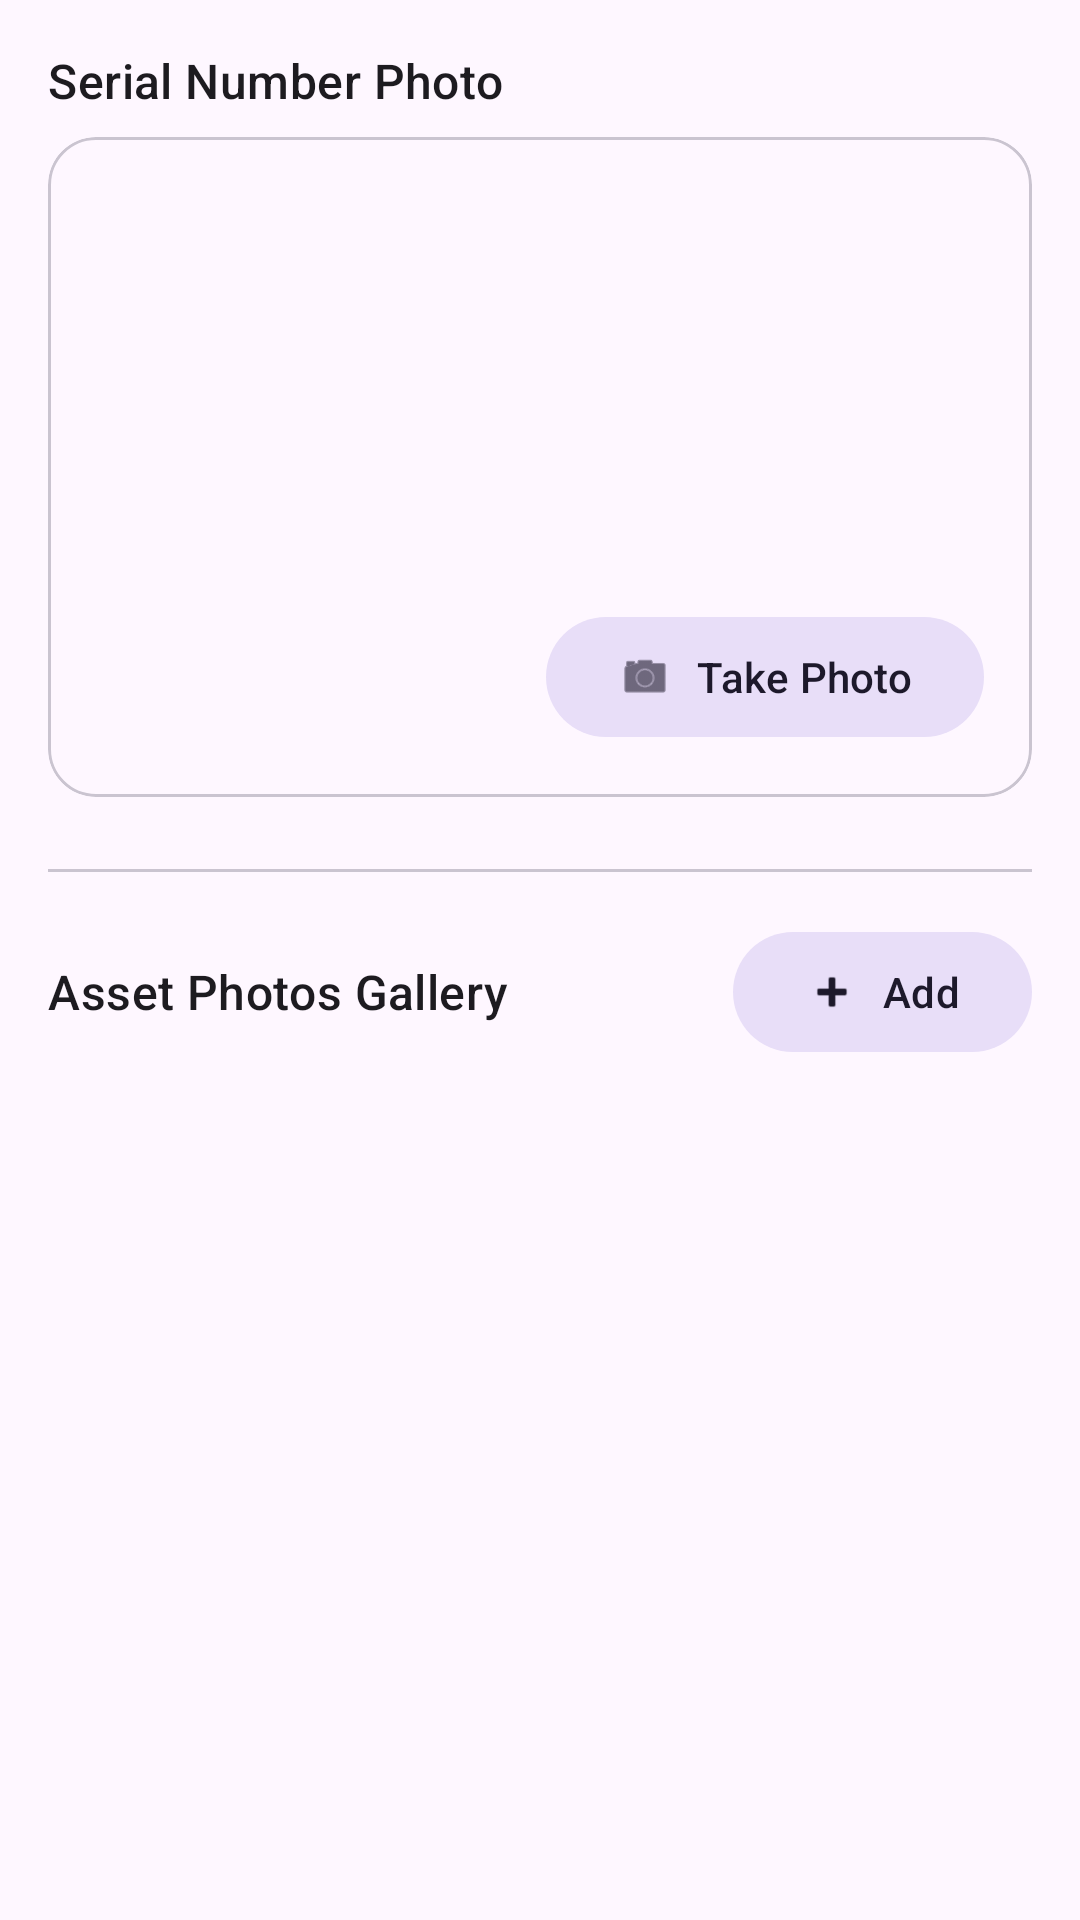

Here is an Android app screen rendered from its layout file. Give the layout XML and the strings, colors and styles it references.
<!-- AndroidManifest.xml: application theme Theme.Hamster -->
<!-- res/layout/fragment_asset_documents.xml -->
<?xml version="1.0" encoding="utf-8"?>
<androidx.core.widget.NestedScrollView
    xmlns:android="http://schemas.android.com/apk/res/android"
    xmlns:app="http://schemas.android.com/apk/res-auto"
    xmlns:tools="http://schemas.android.com/tools"
    android:layout_width="match_parent"
    android:layout_height="match_parent"
    android:fillViewport="true">

    <LinearLayout
        android:layout_width="match_parent"
        android:layout_height="wrap_content"
        android:orientation="vertical"
        android:padding="16dp"
        tools:context=".inventory.AssetDocumentsFragment">

        <TextView
            android:layout_width="wrap_content"
            android:layout_height="wrap_content"
            android:text="@string/label_serial_number_photo"
            android:textAppearance="?attr/textAppearanceTitleMedium"
            android:layout_marginBottom="8dp"/>

        <com.google.android.material.card.MaterialCardView
            android:id="@+id/cardSerialNumber"
            style="@style/Widget.Material3.CardView.Outlined"
            android:layout_width="match_parent"
            android:layout_height="220dp"
            app:cardCornerRadius="16dp">

            <FrameLayout
                android:layout_width="match_parent"
                android:layout_height="match_parent">

                <ImageView
                    android:id="@+id/imageViewSerialNumber"
                    android:layout_width="match_parent"
                    android:layout_height="match_parent"
                    android:scaleType="centerCrop"
                    tools:srcCompat="@tools:sample/backgrounds/scenic" />

                <com.google.android.material.button.MaterialButton
                    android:id="@+id/buttonTakeSerialPhoto"
                    style="@style/Widget.Material3.Button.TonalButton"
                    android:layout_width="wrap_content"
                    android:layout_height="wrap_content"
                    android:layout_gravity="bottom|end"
                    android:layout_margin="16dp"
                    android:text="@string/button_take_photo"
                    app:icon="@android:drawable/ic_menu_camera"/>

                <com.google.android.material.button.MaterialButton
                    android:id="@+id/buttonViewSerialPhoto"
                    style="@style/Widget.Material3.Button.TextButton.Icon"
                    android:layout_width="wrap_content"
                    android:layout_height="wrap_content"
                    android:layout_gravity="top|start"
                    android:layout_margin="8dp"
                    app:iconSize="30dp"
                    app:iconTint="@color/white"
                    app:icon="@android:drawable/ic_menu_zoom"
                    android:visibility="gone"
                    tools:visibility="visible"/>

            </FrameLayout>
        </com.google.android.material.card.MaterialCardView>

        <com.google.android.material.divider.MaterialDivider
            android:layout_width="match_parent"
            android:layout_height="wrap_content"
            android:layout_marginTop="24dp"
            android:layout_marginBottom="16dp"/>

        <LinearLayout
            android:layout_width="match_parent"
            android:layout_height="wrap_content"
            android:orientation="horizontal"
            android:gravity="center_vertical"
            android:layout_marginBottom="8dp">

            <TextView
                android:layout_width="0dp"
                android:layout_height="wrap_content"
                android:layout_weight="1"
                android:text="@string/label_asset_photos_gallery"
                android:textAppearance="?attr/textAppearanceTitleMedium"/>

            <com.google.android.material.button.MaterialButton
                android:id="@+id/buttonAddAssetPhoto"
                style="@style/Widget.Material3.Button.TonalButton"
                android:layout_width="wrap_content"
                android:layout_height="wrap_content"
                android:text="@string/button_add"
                app:icon="@android:drawable/ic_input_add" />
        </LinearLayout>

        <androidx.recyclerview.widget.RecyclerView
            android:id="@+id/recyclerViewAssetPhotos"
            android:layout_width="match_parent"
            android:layout_height="wrap_content"
            android:nestedScrollingEnabled="false"
            app:layoutManager="androidx.recyclerview.widget.GridLayoutManager"
            app:spanCount="2"
            tools:listitem="@layout/list_item_asset_photo"
            tools:itemCount="4"/>
    </LinearLayout>
</androidx.core.widget.NestedScrollView>
<!-- res/layout/list_item_asset_photo.xml (included above) -->
<?xml version="1.0" encoding="utf-8"?>
<com.google.android.material.card.MaterialCardView
    xmlns:android="http://schemas.android.com/apk/res/android"
    xmlns:app="http://schemas.android.com/apk/res-auto"
    xmlns:tools="http://schemas.android.com/tools"
    android:layout_width="match_parent"
    android:layout_height="220dp"
    style="@style/Widget.Material3.CardView.Outlined"
    android:layout_margin="8dp"
    app:cardCornerRadius="18dp"
    app:cardElevation="6dp">

    <FrameLayout
        android:layout_width="match_parent"
        android:layout_height="match_parent">

        <ImageView
            android:id="@+id/imageViewAsset"
            android:layout_width="match_parent"
            android:layout_height="match_parent"
            android:scaleType="centerCrop"
            android:contentDescription="Foto Aset"
            tools:srcCompat="@tools:sample/backgrounds/scenic" />

        <View
            android:layout_width="match_parent"
            android:layout_height="48dp"
            android:layout_gravity="top"
            android:background="@drawable/bg_gradient_bottom_dark" />

        <View
            android:layout_width="match_parent"
            android:layout_height="56dp"
            android:layout_gravity="bottom"
            android:background="@drawable/bg_gradient_bottom_dark" />

        <com.google.android.material.button.MaterialButton
            android:id="@+id/buttonView"
            style="@style/Widget.Material3.Button.IconButton"
            android:layout_width="44dp"
            android:layout_height="44dp"
            android:layout_gravity="top|start"
            android:layout_marginStart="10dp"
            android:layout_marginTop="14dp"
            app:icon="@android:drawable/ic_menu_zoom"
            app:iconTint="@android:color/white"
            app:backgroundTint="#66000000"
            app:cornerRadius="14dp" />

        <com.google.android.material.button.MaterialButton
            android:id="@+id/buttonDelete"
            style="@style/Widget.Material3.Button.IconButton"
            android:layout_width="48dp"
            android:layout_height="48dp"
            android:layout_gravity="bottom|end"
            android:layout_margin="12dp"
            app:icon="@android:drawable/ic_menu_delete"
            app:iconTint="@android:color/holo_red_light"
            app:backgroundTint="#CCFFFFFF"
            app:cornerRadius="16dp" />

    </FrameLayout>
</com.google.android.material.card.MaterialCardView>
<!-- resources referenced by this layout -->
<resources>
  <color name="white">#FFFFFF</color>
  <string name="button_add">Add</string>
  <string name="button_take_photo">Take Photo</string>
  <string name="label_asset_photos_gallery">Asset Photos Gallery</string>
  <string name="label_serial_number_photo">Serial Number Photo</string>
  <style name="Theme.Hamster" parent="Theme.Material3.DayNight.NoActionBar">
          <item name="colorPrimary">@color/md_theme_primary</item>
          <item name="colorOnPrimary">@color/md_theme_on_primary</item>
          <item name="colorPrimaryContainer">@color/md_theme_primary_container</item>
          <item name="colorOnPrimaryContainer">@color/md_theme_on_primary_container</item>
          <item name="colorSecondary">@color/md_theme_secondary</item>
          <item name="colorOnSecondary">@color/md_theme_on_secondary</item>
          <item name="android:statusBarColor">?attr/colorPrimary</item>
      </style>
  <color name="md_theme_primary_container">@color/primary_90</color>
  <color name="md_theme_on_primary_container">@color/on_primary_container_10</color>
  <color name="primary_90">#CCE2F3</color>
  <color name="on_primary_container_10">#001E30</color>
</resources>
